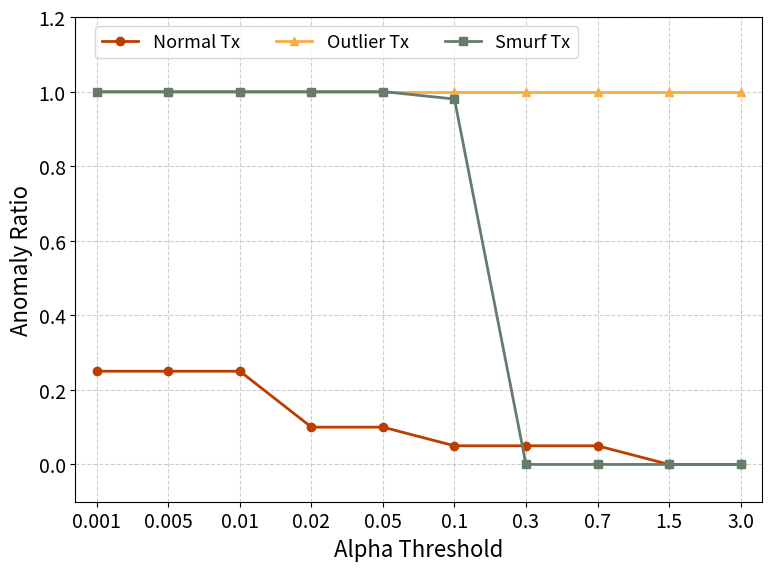

Generate this figure with matplotlib:
import matplotlib.pyplot as plt
import numpy as np

plt.rcParams.update({
    'font.size': 16,
    'axes.titlesize': 18,
    'axes.labelsize': 16,
    'xtick.labelsize': 14,
    'ytick.labelsize': 14,
    'legend.fontsize': 13
})

# === DATA ===
thresholds = [0.001, 0.005, 0.01, 0.02, 0.05, 0.1, 0.3, 0.7, 1.5, 3.0]
normal_anomaly_ratio = [0.25, 0.25, 0.25, 0.10, 0.10, 0.05, 0.05, 0.05, 0.0, 0]
outlier_anomaly_ratio = [1, 1, 1, 1, 1, 1, 1, 1, 1, 1]
smurf_anomaly_ratio = [1, 1, 1, 1, 1, 0.98, 0, 0, 0, 0]

fig, ax = plt.subplots(figsize=(8, 6))
index = np.arange(len(thresholds))

ax.plot(index, normal_anomaly_ratio, marker='o', color='#BB3E00', linewidth=2, label='Normal Tx')
ax.plot(index, outlier_anomaly_ratio, marker='^', color='#F7AD45', linewidth=2, label='Outlier Tx')
ax.plot(index, smurf_anomaly_ratio, marker='s', color='#657C6A', linewidth=2, label='Smurf Tx')

ax.set_ylabel('Anomaly Ratio')
ax.set_xlabel('Alpha Threshold')
ax.set_xticks(index)
ax.set_xticklabels([str(t) for t in thresholds])
ax.set_xlim(-0.3, len(thresholds) - 0.7)
ax.set_ylim(-0.1, 1.2)

ax.legend(loc='upper center', bbox_to_anchor=(0.38, 1.00), ncol=3, frameon=True)
ax.grid(True, linestyle='--', alpha=0.6)

plt.tight_layout()
plt.savefig('8-6-alpha-anomaly-only.pdf', format='pdf', dpi=300, bbox_inches='tight')
plt.show()
